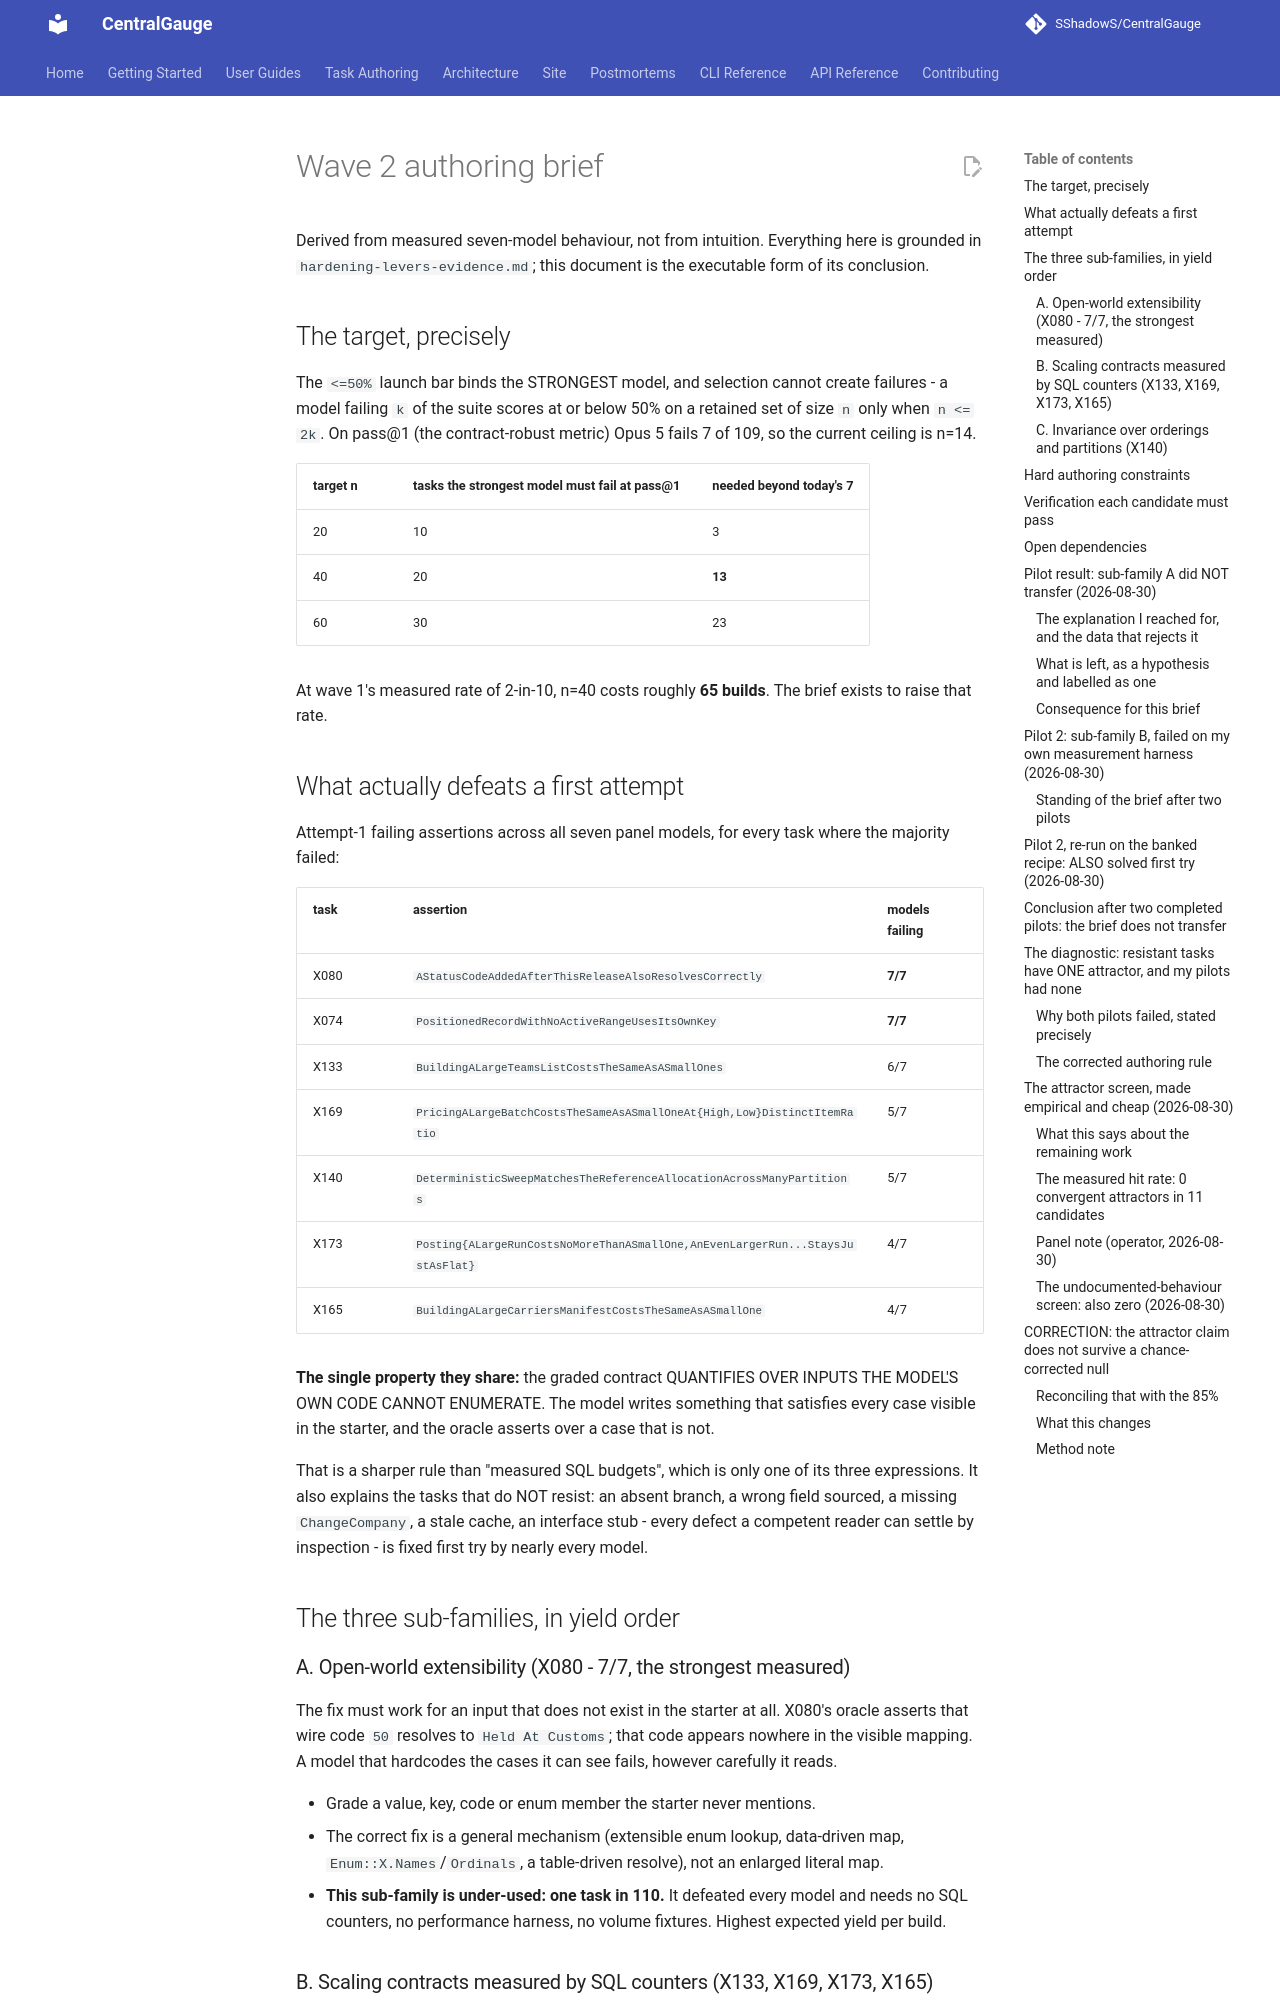

repository: SShadowS/CentralGauge · page: reasoning-suite/wave2-brief/index.html · generator: mkdocs

# Wave 2 authoring brief

Derived from measured seven-model behaviour, not from intuition. Everything
here is grounded in `hardening-levers-evidence.md`; this document is the
executable form of its conclusion.

## The target, precisely

The `<=50%` launch bar binds the STRONGEST model, and selection cannot create
failures - a model failing `k` of the suite scores at or below 50% on a
retained set of size `n` only when `n <= 2k`. On pass@1 (the contract-robust
metric) Opus 5 fails 7 of 109, so the current ceiling is n=14.

| target n | tasks the strongest model must fail at pass@1 | needed beyond today's 7 |
|---|---|---|
| 20 | 10 | 3 |
| 40 | 20 | **13** |
| 60 | 30 | 23 |

At wave 1's measured rate of 2-in-10, n=40 costs roughly **65 builds**. The
brief exists to raise that rate.

## What actually defeats a first attempt

Attempt-1 failing assertions across all seven panel models, for every task
where the majority failed:

| task | assertion | models failing |
|---|---|---|
| X080 | `AStatusCodeAddedAfterThisReleaseAlsoResolvesCorrectly` | **7/7** |
| X074 | `PositionedRecordWithNoActiveRangeUsesItsOwnKey` | **7/7** |
| X133 | `BuildingALargeTeamsListCostsTheSameAsASmallOnes` | 6/7 |
| X169 | `PricingALargeBatchCostsTheSameAsASmallOneAt{High,Low}DistinctItemRatio` | 5/7 |
| X140 | `DeterministicSweepMatchesTheReferenceAllocationAcrossManyPartitions` | 5/7 |
| X173 | `Posting{ALargeRunCostsNoMoreThanASmallOne,AnEvenLargerRun...StaysJustAsFlat}` | 4/7 |
| X165 | `BuildingALargeCarriersManifestCostsTheSameAsASmallOne` | 4/7 |

**The single property they share:** the graded contract QUANTIFIES OVER INPUTS
THE MODEL'S OWN CODE CANNOT ENUMERATE. The model writes something that
satisfies every case visible in the starter, and the oracle asserts over a
case that is not.

That is a sharper rule than "measured SQL budgets", which is only one of its
three expressions. It also explains the tasks that do NOT resist: an absent
branch, a wrong field sourced, a missing `ChangeCompany`, a stale cache, an
interface stub - every defect a competent reader can settle by inspection -
is fixed first try by nearly every model.

## The three sub-families, in yield order

### A. Open-world extensibility (X080 - 7/7, the strongest measured)

The fix must work for an input that does not exist in the starter at all.
X080's oracle asserts that wire code `50` resolves to `Held At Customs`; that
code appears nowhere in the visible mapping. A model that hardcodes the cases
it can see fails, however carefully it reads.

- Grade a value, key, code or enum member the starter never mentions.
- The correct fix is a general mechanism (extensible enum lookup, data-driven
  map, `Enum::X.Names`/`Ordinals`, a table-driven resolve), not an enlarged
  literal map.
- **This sub-family is under-used: one task in 110.** It defeated every model
  and needs no SQL counters, no performance harness, no volume fixtures.
  Highest expected yield per build.
